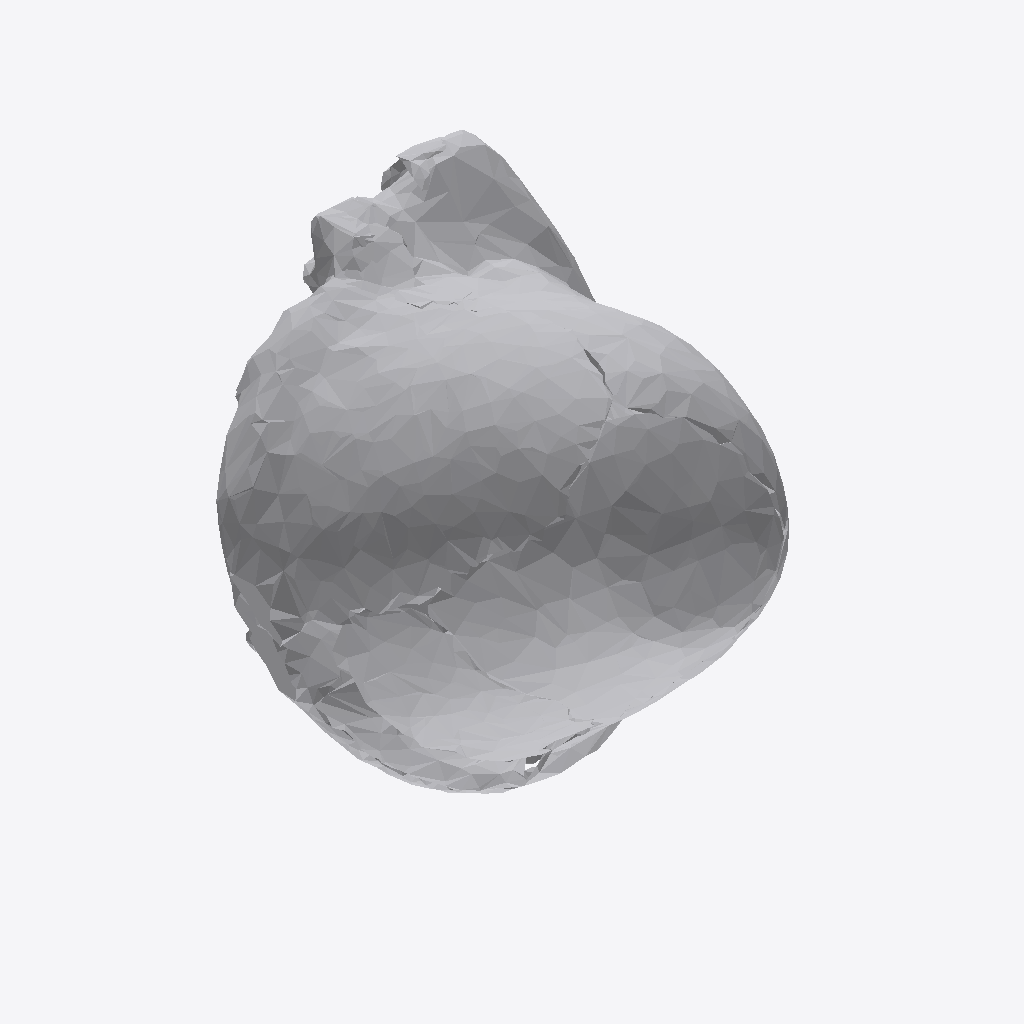
Isometric view of an IFC building model (IFC-SPF (STEP), schema IFC4, length unit metre), seen from the south-west, elements coloured by IFC class: 1 other element (light grey).
Extent 0.487 m × 0.603 m × 0.480 m (x, y, z). Storeys (1): Ground Floor at 0.00 m. Elements (1): 1 IfcFurniture.

HEADER;
FILE_DESCRIPTION(('ViewDefinition [CoordinationView]'),'2;1');
FILE_NAME('','2026-07-12T07:14:42',(''),(''),'IfcOpenShell 0.8.0','IfcOpenShell 0.8.0','');
FILE_SCHEMA(('IFC4'));
ENDSEC;
DATA;
#17=IFCPROJECT('3dw5VIolj7se4u8kN7TNVC',#5,'Office Project',$,$,$,$,(#15),#10);
#20=IFCSITE('1T4yqlrsf4XBf4cPIlDIUE',#5,'Site',$,$,#19,$,$,.ELEMENT.,$,$,$,$,$);
#22=IFCBUILDING('2s4g5hIy14Pe3hhnRVootc',#5,'Building',$,$,#21,$,$,.ELEMENT.,$,$,$);
#24=IFCBUILDINGSTOREY('2x8rlyGBn8oecX6CTXiVdX',#5,'Ground Floor',$,$,#23,$,$,.ELEMENT.,0.0);
#35=IFCFURNITURE('2Fa8WJkwbFjBYvB$RosMKX',#5,'list08_planter',$,$,#34,#31,$,$);
ENDSEC;
